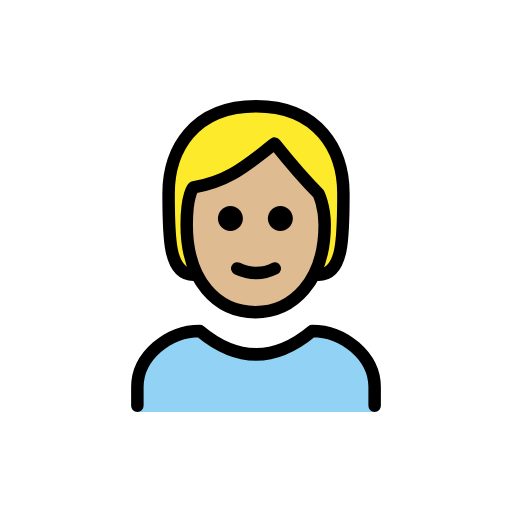
t = 0.00 s
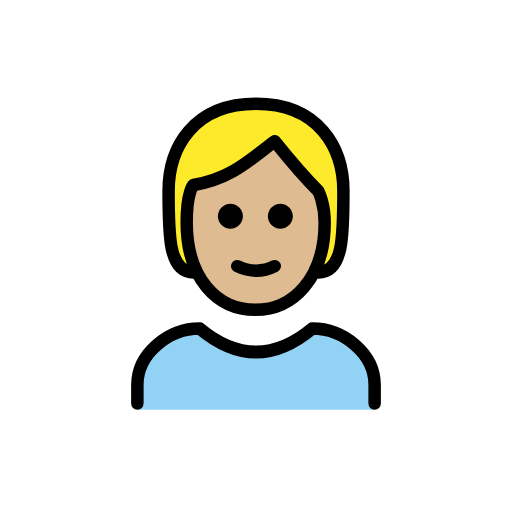
t = 0.48 s
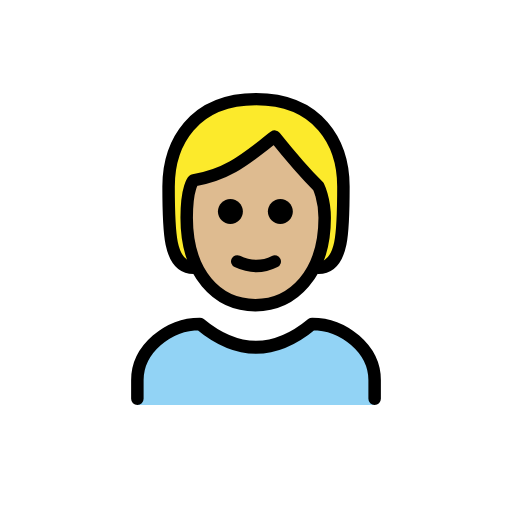
t = 1.43 s
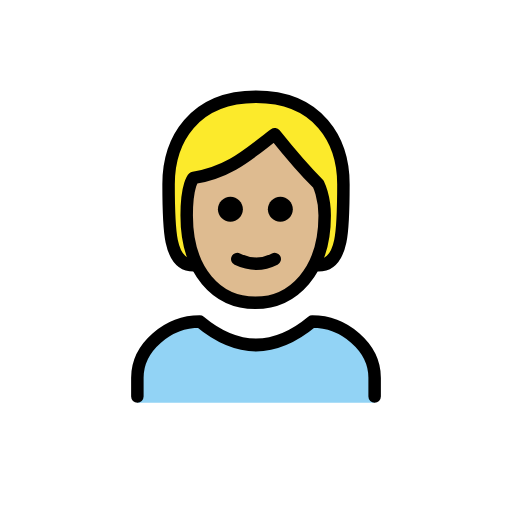
t = 1.90 s
t = 2.38 s: frame unchanged from t = 1.43 s, image omitted
t = 3.33 s: frame unchanged from t = 0.48 s, image omitted

The animated SVG that drew these frames (rendered in a browser with its animation timeline set to each time). Animation: 1 SMIL element (animateTransform=1); one cycle of 3.80 s, repeats indefinitely.

<?xml version='1.0' encoding='utf-8'?>
<svg xmlns="http://www.w3.org/2000/svg" id="emoji" viewBox="-5 -5 82 82" width="200" height="200" role="img">
  <title>OpenMoji: person: medium-light skin tone, blond hair</title><g><g id="color">
    <path fill="#92D3F5" d="M17,61v-4c0-5,5-9,10-9c6,5,12,5,18,0c5,0,10,4,10,9v4" />
  </g>
  <g id="hair">
    <path fill="#FCEA2B" d="M26,39c-4,0-4-6-4-13s4-14,14-14s14,7,14,14s0,13-4,13" />
  </g>
  <g id="skin">
    <path fill="#debb90" d="M24.9,31c0,9,4.9,14,11,14c6,0,11.1-5,11.1-14c0-3-1-5-1-5c-3-3-7-8-7-8c-4,3-7,6-13,7 C26,25,24.9,26,24.9,31z" />
  </g>
  <g id="skin-shadow" />
  <g id="line">
    <path fill="none" stroke="#000000" stroke-linecap="round" stroke-linejoin="round" stroke-width="2" d="M26,39c-4,0-4-6-4-13 s4-14,14-14s14,7,14,14s0,13-4,13" />
    <path fill="none" stroke="#000000" stroke-linecap="round" stroke-linejoin="round" stroke-width="2" d="M17,60v-3c0-5,5-9,10-9 c6,5,12,5,18,0c5,0,10,4,10,9v3" />
    <path d="M41.9,30c0,1.1-0.9,2-2,2s-2-0.9-2-2s0.9-2,2-2S41.9,28.9,41.9,30" />
    <path d="M33.9,30c0,1.1-0.9,2-2,2c-1.1,0-2-0.9-2-2s0.9-2,2-2C33,28,33.9,28.9,33.9,30" />
    <path fill="none" stroke="#000000" stroke-linejoin="round" stroke-width="2" d="M24.9,31c0,9,4.9,14,11,14c6,0,11.1-5,11.1-14 c0-3-1-5-1-5c-3-3-7-8-7-8c-4,3-7,6-13,7C26,25,24.9,26,24.9,31z" />
    <path fill="none" stroke="#000000" stroke-linecap="round" stroke-linejoin="round" stroke-width="2" d="M33,38c1.9,0.9,4,1,6,0" />
  </g>
<animateTransform attributeName="transform" type="translate" values="0 0;0 -1.5;0 0" dur="3.8s" repeatCount="indefinite" /></g></svg>
